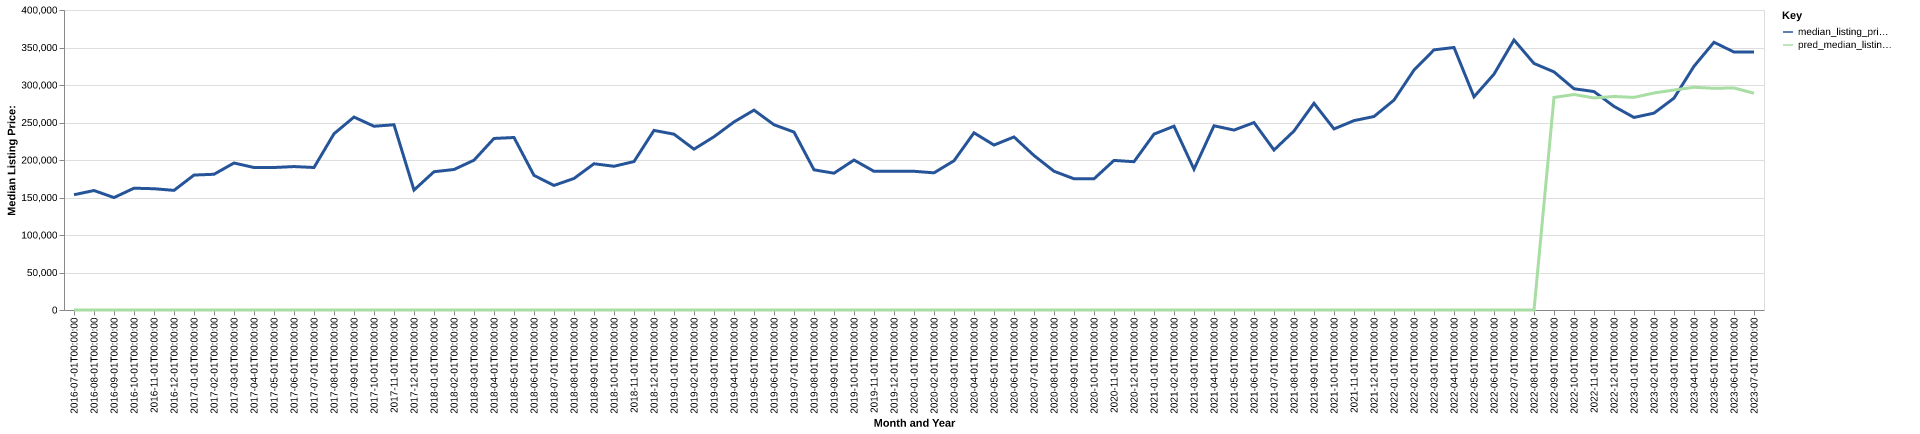

The file beside this chart, header and first rows:
date, time_idx, median_listing_price, thirty_year_interest_rate_five, month, county_name, active_listing_count, median_days_on_market, pred_median_listing_price, month_year
2016-07-01, 0, 153700, 3.72, 7, madison, ar, 57.0, 94.0, 0, Jul-2016
2016-08-01, 1, 159300, 3.73, 8, madison, ar, 57.0, 74.0, 0, Aug-2016
2016-09-01, 2, 149900, 3.66, 9, madison, ar, 54.0, 90.0, 0, Sep-2016
2016-10-01, 3, 162400, 3.64, 10, madison, ar, 56.0, 85.0, 0, Oct-2016
2016-11-01, 4, 161700, 3.66, 11, madison, ar, 53.0, 63.0, 0, Nov-2016
2016-12-01, 5, 159500, 3.48, 12, madison, ar, 53.0, 80.0, 0, Dec-2016
2017-01-01, 6, 179925, 3.45, 1, madison, ar, 46.0, 113.0, 0, Jan-2017
2017-02-01, 7, 180975, 3.5, 2, madison, ar, 46.0, 123.0, 0, Feb-2017
2017-03-01, 8, 196000, 3.52, 3, madison, ar, 45.0, 84.0, 0, Mar-2017
2017-04-01, 9, 190000, 4.03, 4, madison, ar, 43.0, 49.0, 0, Apr-2017
2017-05-01, 10, 190000, 4.32, 5, madison, ar, 44.0, 50.0, 0, May-2017
2017-06-01, 11, 191250, 4.2, 6, madison, ar, 50.0, 64.0, 0, Jun-2017
2017-07-01, 12, 190000, 4.19, 7, madison, ar, 46.0, 70.0, 0, Jul-2017
2017-08-01, 13, 235000, 4.3, 8, madison, ar, 49.0, 66.0, 0, Aug-2017
2017-09-01, 14, 257250, 4.1, 9, madison, ar, 52.0, 61.0, 0, Sep-2017
2017-10-01, 15, 245000, 4.05, 10, madison, ar, 53.0, 68.0, 0, Oct-2017
2017-11-01, 16, 247000, 3.94, 11, madison, ar, 48.0, 92.0, 0, Nov-2017
2017-12-01, 17, 159900, 4.03, 12, madison, ar, 58.0, 96.0, 0, Dec-2017
2018-01-01, 18, 184375, 3.93, 1, madison, ar, 58.0, 109.0, 0, Jan-2018
2018-02-01, 19, 187325, 3.83, 2, madison, ar, 55.0, 119.0, 0, Feb-2018
2018-03-01, 20, 199750, 3.94, 3, madison, ar, 48.0, 99.0, 0, Mar-2018
2018-04-01, 21, 228725, 3.95, 4, madison, ar, 48.0, 76.0, 0, Apr-2018
2018-05-01, 22, 230000, 3.99, 5, madison, ar, 49.0, 67.0, 0, May-2018
2018-06-01, 23, 179500, 4.15, 6, madison, ar, 54.0, 54.0, 0, Jun-2018
2018-07-01, 24, 166125, 4.4, 7, madison, ar, 59.0, 58.0, 0, Jul-2018
2018-08-01, 25, 175375, 4.46, 8, madison, ar, 58.0, 73.0, 0, Aug-2018
2018-09-01, 26, 195000, 4.58, 9, madison, ar, 58.0, 89.0, 0, Sep-2018
2018-10-01, 27, 191650, 4.66, 10, madison, ar, 60.0, 87.0, 0, Oct-2018
2018-11-01, 28, 197925, 4.62, 11, madison, ar, 59.0, 105.0, 0, Nov-2018
2018-12-01, 29, 239450, 4.54, 12, madison, ar, 50.0, 123.0, 0, Dec-2018
2019-01-01, 30, 234450, 4.6, 1, madison, ar, 48.0, 132.0, 0, Jan-2019
2019-02-01, 31, 214457, 4.72, 2, madison, ar, 46.0, 137.0, 0, Feb-2019
2019-03-01, 32, 231000, 4.9, 3, madison, ar, 49.0, 114.0, 0, Mar-2019
2019-04-01, 33, 250750, 4.94, 4, madison, ar, 54.0, 71.0, 0, Apr-2019
2019-05-01, 34, 266500, 4.75, 5, madison, ar, 48.0, 80.0, 0, May-2019
2019-06-01, 35, 247000, 4.51, 6, madison, ar, 51.0, 83.0, 0, Jun-2019
2019-07-01, 36, 237250, 4.41, 7, madison, ar, 54.0, 83.0, 0, Jul-2019
2019-08-01, 37, 186900, 4.41, 8, madison, ar, 54.0, 89.0, 0, Aug-2019
2019-09-01, 38, 182400, 4.2, 9, madison, ar, 54.0, 82.0, 0, Sep-2019
2019-10-01, 39, 199950, 4.14, 10, madison, ar, 51.0, 83.0, 0, Oct-2019
2019-11-01, 40, 184900, 3.84, 11, madison, ar, 52.0, 86.0, 0, Nov-2019
2019-12-01, 41, 184950, 3.81, 12, madison, ar, 47.0, 94.0, 0, Dec-2019
2020-01-01, 42, 184950, 3.75, 1, madison, ar, 47.0, 91.0, 0, Jan-2020
2020-02-01, 43, 182900, 3.73, 2, madison, ar, 42.0, 102.0, 0, Feb-2020
2020-03-01, 44, 199000, 3.78, 3, madison, ar, 42.0, 94.0, 0, Mar-2020
2020-04-01, 45, 236225, 3.75, 4, madison, ar, 45.0, 74.0, 0, Apr-2020
2020-05-01, 46, 219950, 3.74, 5, madison, ar, 45.0, 74.0, 0, May-2020
2020-06-01, 47, 230725, 3.72, 6, madison, ar, 34.0, 93.0, 0, Jun-2020
2020-07-01, 48, 205975, 3.49, 7, madison, ar, 34.0, 85.0, 0, Jul-2020
2020-08-01, 49, 185000, 3.65, 8, madison, ar, 28.0, 92.0, 0, Aug-2020
2020-09-01, 50, 174975, 3.33, 9, madison, ar, 26.0, 103.0, 0, Sep-2020
2020-10-01, 51, 174900, 3.28, 10, madison, ar, 34.0, 40.0, 0, Oct-2020
2020-11-01, 52, 199450, 3.21, 11, madison, ar, 36.0, 56.0, 0, Nov-2020
2020-12-01, 53, 197725, 3.07, 12, madison, ar, 33.0, 71.0, 0, Dec-2020
2021-01-01, 54, 234500, 2.99, 1, madison, ar, 29.0, 57.0, 0, Jan-2021
2021-02-01, 55, 245088, 2.93, 2, madison, ar, 26.0, 66.0, 0, Feb-2021
2021-03-01, 56, 187718, 2.88, 3, madison, ar, 22.0, 86.0, 0, Mar-2021
2021-04-01, 57, 245625, 2.84, 4, madison, ar, 21.0, 38.0, 0, Apr-2021
2021-05-01, 58, 239900, 2.71, 5, madison, ar, 26.0, 49.0, 0, May-2021
2021-06-01, 59, 249925, 2.79, 6, madison, ar, 31.0, 50.0, 0, Jun-2021
... 25 more rows
